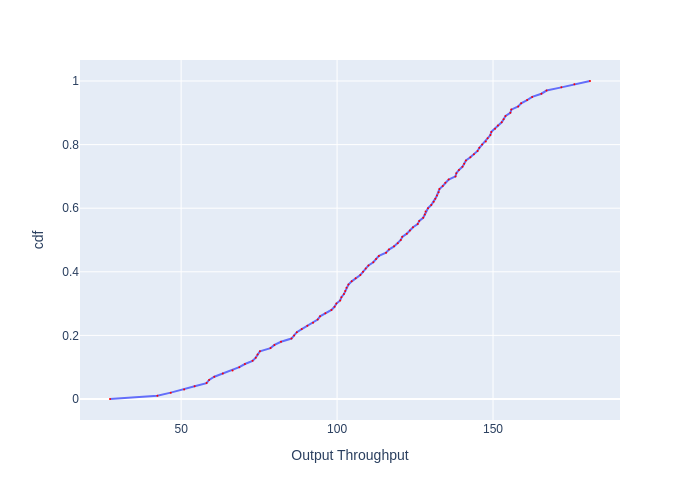

The file beside this chart, header and first rows:
, cdf, Output Throughput
0, 0.0, 27.19
1, 0.01, 42.39
2, 0.02, 46.67
3, 0.03, 50.96
4, 0.04, 54.33
5, 0.05, 58.15
6, 0.06, 58.97
7, 0.07, 60.64
8, 0.08, 63.37
9, 0.09, 66.49
10, 0.1, 68.65
11, 0.11, 70.46
12, 0.12, 72.89
13, 0.13, 73.92
14, 0.14, 74.52
15, 0.15, 75.26
16, 0.16, 78.65
17, 0.17, 79.92
18, 0.18, 82.02
19, 0.19, 85.37
20, 0.2, 86.23
21, 0.21, 87.1
22, 0.22, 88.68
23, 0.23, 90.47
24, 0.24, 92.3
25, 0.25, 93.78
26, 0.26, 94.54
27, 0.27, 96.26
28, 0.28, 98.2
29, 0.29, 99.19
30, 0.3, 99.78
31, 0.31, 101
32, 0.32, 101.4
33, 0.33, 102.2
34, 0.34, 102.6
35, 0.35, 103
36, 0.36, 103.6
37, 0.37, 104.7
38, 0.38, 106
39, 0.39, 107.4
40, 0.4, 108.3
41, 0.41, 109.2
42, 0.42, 110.1
43, 0.43, 111.6
44, 0.44, 112.5
45, 0.45, 113.4
46, 0.46, 115.7
47, 0.47, 116.6
48, 0.48, 118.3
49, 0.49, 119.5
50, 0.5, 120.4
51, 0.51, 120.9
52, 0.52, 122.4
53, 0.53, 123.3
54, 0.54, 124.3
55, 0.55, 125.8
56, 0.56, 126.3
57, 0.57, 127.6
58, 0.58, 128.1
59, 0.59, 128.4
... 41 more rows
